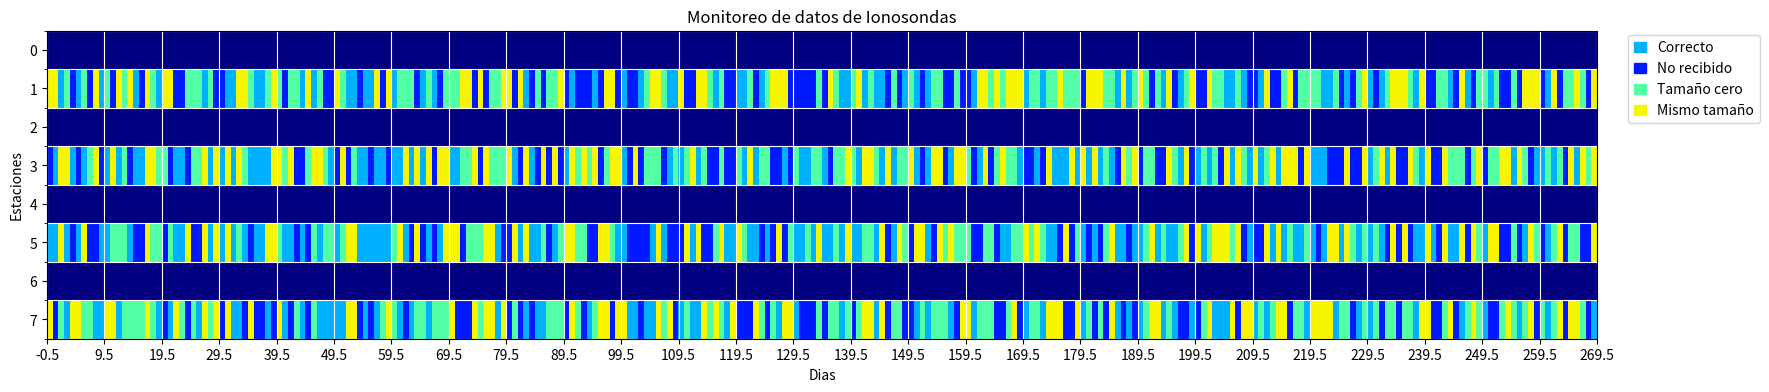

Recreate this plot in Python. (Note: this script raises an exception after producing the figure.)
#!/usr/bin/env python3
# -*- coding: utf-8 -*-
"""
Created on Mon Jun  1 16:48:37 2020
--------------------------------------------
            GRAFICAS
--------------------------------------------
[redacted]
"""
import matplotlib.pyplot as plt
from matplotlib import colors,ticker 
from mpl_toolkits.axes_grid1 import make_axes_locatable
import matplotlib.patches as mpatches
import numpy as np
import random as rd

days = 30*9
n_stations = 4

data = np.random.randint(4,size=(n_stations,days))
#print(data)
font_value = 19

def add_bounds(data_matrix):
  lenx, leny = len(data_matrix[0]), len(data_matrix)
  nData = np.empty((2*leny,lenx))
  nData[:] = font_value #np.nan
  for i in range(leny):
    nData[2*i+1,:] = data_matrix[i,:]

  return nData

x_min, x_max = 1, days # Dias
y_min, y_max = 1, n_stations # Estaciones

# Create array axis values
dias = list(range(1,days+1))
estaciones = ["","Jicamarca","","Puerto","","Tupiza","","Tucuman"]

# Get data
data_plot = add_bounds(data)

# Make a color map
color_map = {"Ok": "#00B1FF",
             "Lost": "#0019FF",
             "Zero": "#53FFA4",
             "Same": "#F8F500",
             "Font": "#000080"}

bounds_map = {"Ok": 0,
             "Lost": 1,
             "Zero": 2,
             "Same": 3,
             "Font": font_value}

colores = [color_map["Ok"],color_map["Lost"],color_map["Zero"],color_map["Same"],color_map["Font"]]
cmap2 = colors.ListedColormap(colores)

bounds = [bounds_map["Ok"]-0.5,bounds_map["Lost"]-0.5,bounds_map["Zero"]-0.5,bounds_map["Same"]-0.5,bounds_map["Same"]+0.5,bounds_map["Font"]+0.5]
norm2 = colors.BoundaryNorm(bounds,cmap2.N)

#cmap = colors.ListedColormap(['g','r','b','y'])
#bounds = [0,1,2,3,4]
#norm = colors.BoundaryNorm(bounds,cmap.N)

# Create legend
class1_box = mpatches.Patch(color=colores[0], label="Correcto")
class2_box = mpatches.Patch(color=colores[1], label="No recibido")
class3_box = mpatches.Patch(color=colores[2], label="Tamaño cero")
class4_box = mpatches.Patch(color=colores[3], label="Mismo tamaño")

# Plotting
fig, ax = plt.subplots(figsize=(20,4))
im = ax.imshow(data_plot, cmap=cmap2, norm=norm2,origin='upper',aspect="auto")#pcolormesh(data_plot) #,extent=[x_min,x_max,y_min,y_max])
ax.set(xlabel="Dias",ylabel="Estaciones",title="Monitoreo de datos de Ionosondas")
ax.grid(axis='x',color='white')
ax.grid(axis='y',which='minor',color='white')

ax.legend(handles=[class1_box,class2_box,class3_box,class4_box],handlelength=0.9,bbox_to_anchor=(1.02,0.7),loc='lower left',borderaxespad=0.)

#ax.minorticks_on()

# Colorbar
"""
diff = norm_bins[1:] - norm_bins[:-1]
tickz = norm_bins[:-1] + diff/2

divider = make_axes_locatable(ax)
cax = divider.append_axes("right", size="2%", pad=0.5)

plt.colorbar(im, format = fmt, ticks = tickz, cax=cax)#(im, cmap=cmap, norm=norm, boundaries=bounds,ticks=bounds)
"""
# Add personalized labels 
ax.set_xticks(np.arange(-0.5,len(dias),10))
ax.set_yticks(np.arange(0,len(estaciones),1))
ax.set_yticks(np.arange(-0.5,len(estaciones),1),minor=True)

ax.set_xticklabels(dias)
ax.set_yticklabels(estaciones)

ax.tick_params(axis='both', which='both',length=0) # Erase little tick lines due to grid lines in both axis 

#fig.savefig("lisn1.png")


